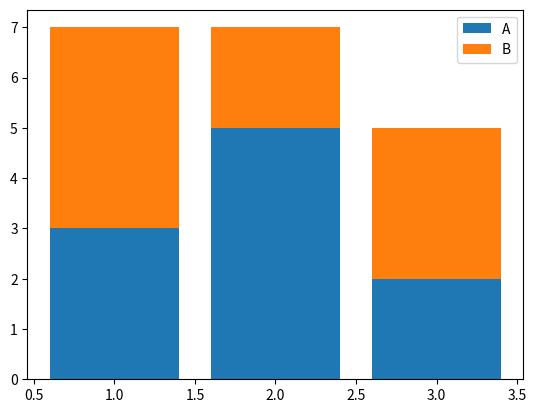

The matplotlib source for this figure:
import matplotlib.pyplot as plt

A=[3,5,2]
B=[4,2,3]

plt.bar([1,2,3],A,label="A")
plt.bar([1,2,3],B,bottom=A,label="B")

plt.legend()
plt.show()
